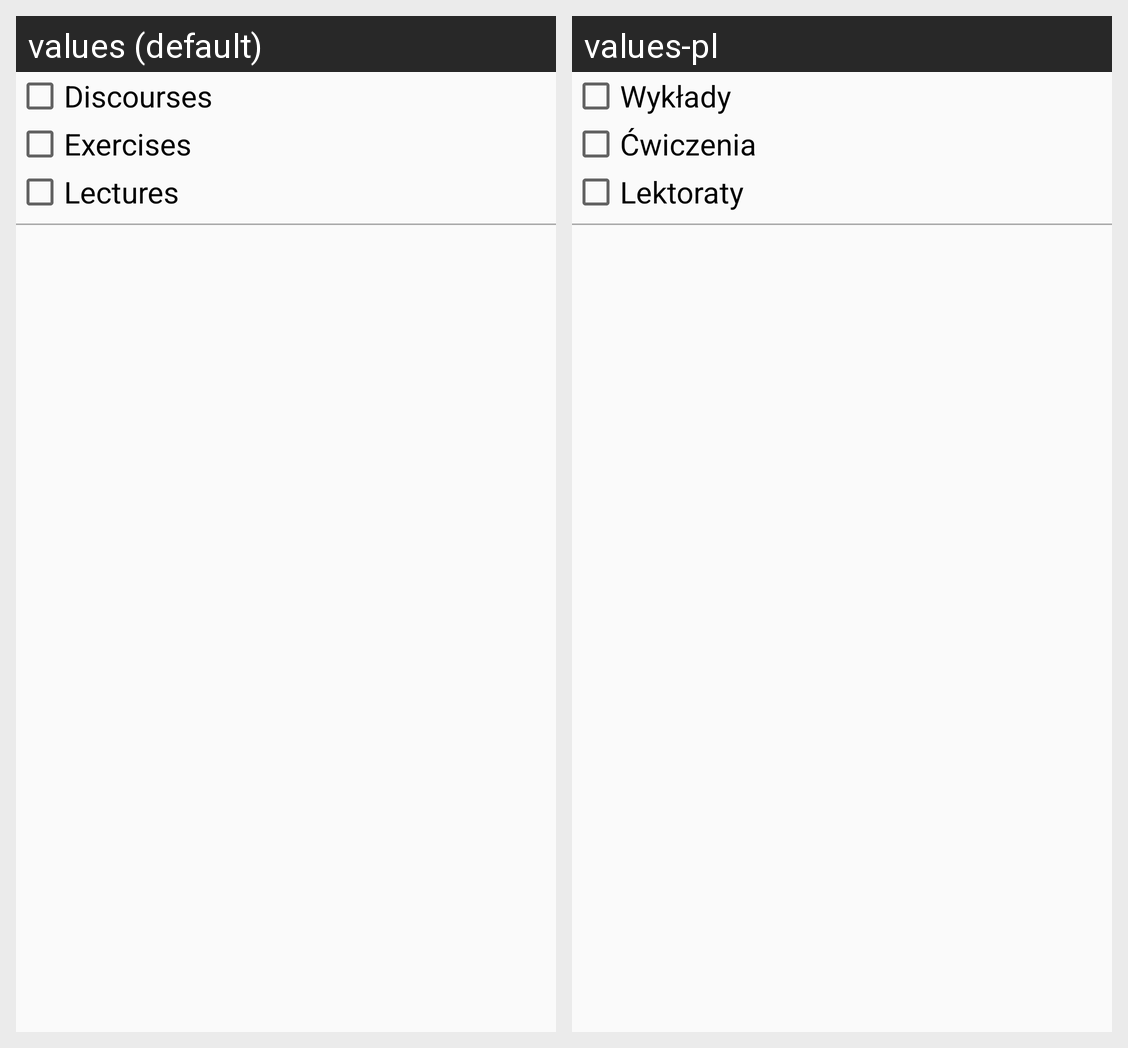

Translations of the strings shown on this Android screen, per locale in the grid:
Android screen res/layout/schedule_filter.xml rendered under 2 locales, left to right: values (default), values-pl. Device: Nexus 5 (rendered at 1080×1920; each locale shown at half size, 540×960, under a caption strip naming it); theme ThemeDefault.
Strings drawn on this screen, with the default value and each locale's value (text and hints the layout hard-codes, and strings that could not be matched under every locale, appear in the picture but are not listed):

discourses
  values: Discourses
  values-pl: Wykłady

exercises
  values: Exercises
  values-pl: Ćwiczenia

lectures
  values: Lectures
  values-pl: Lektoraty
